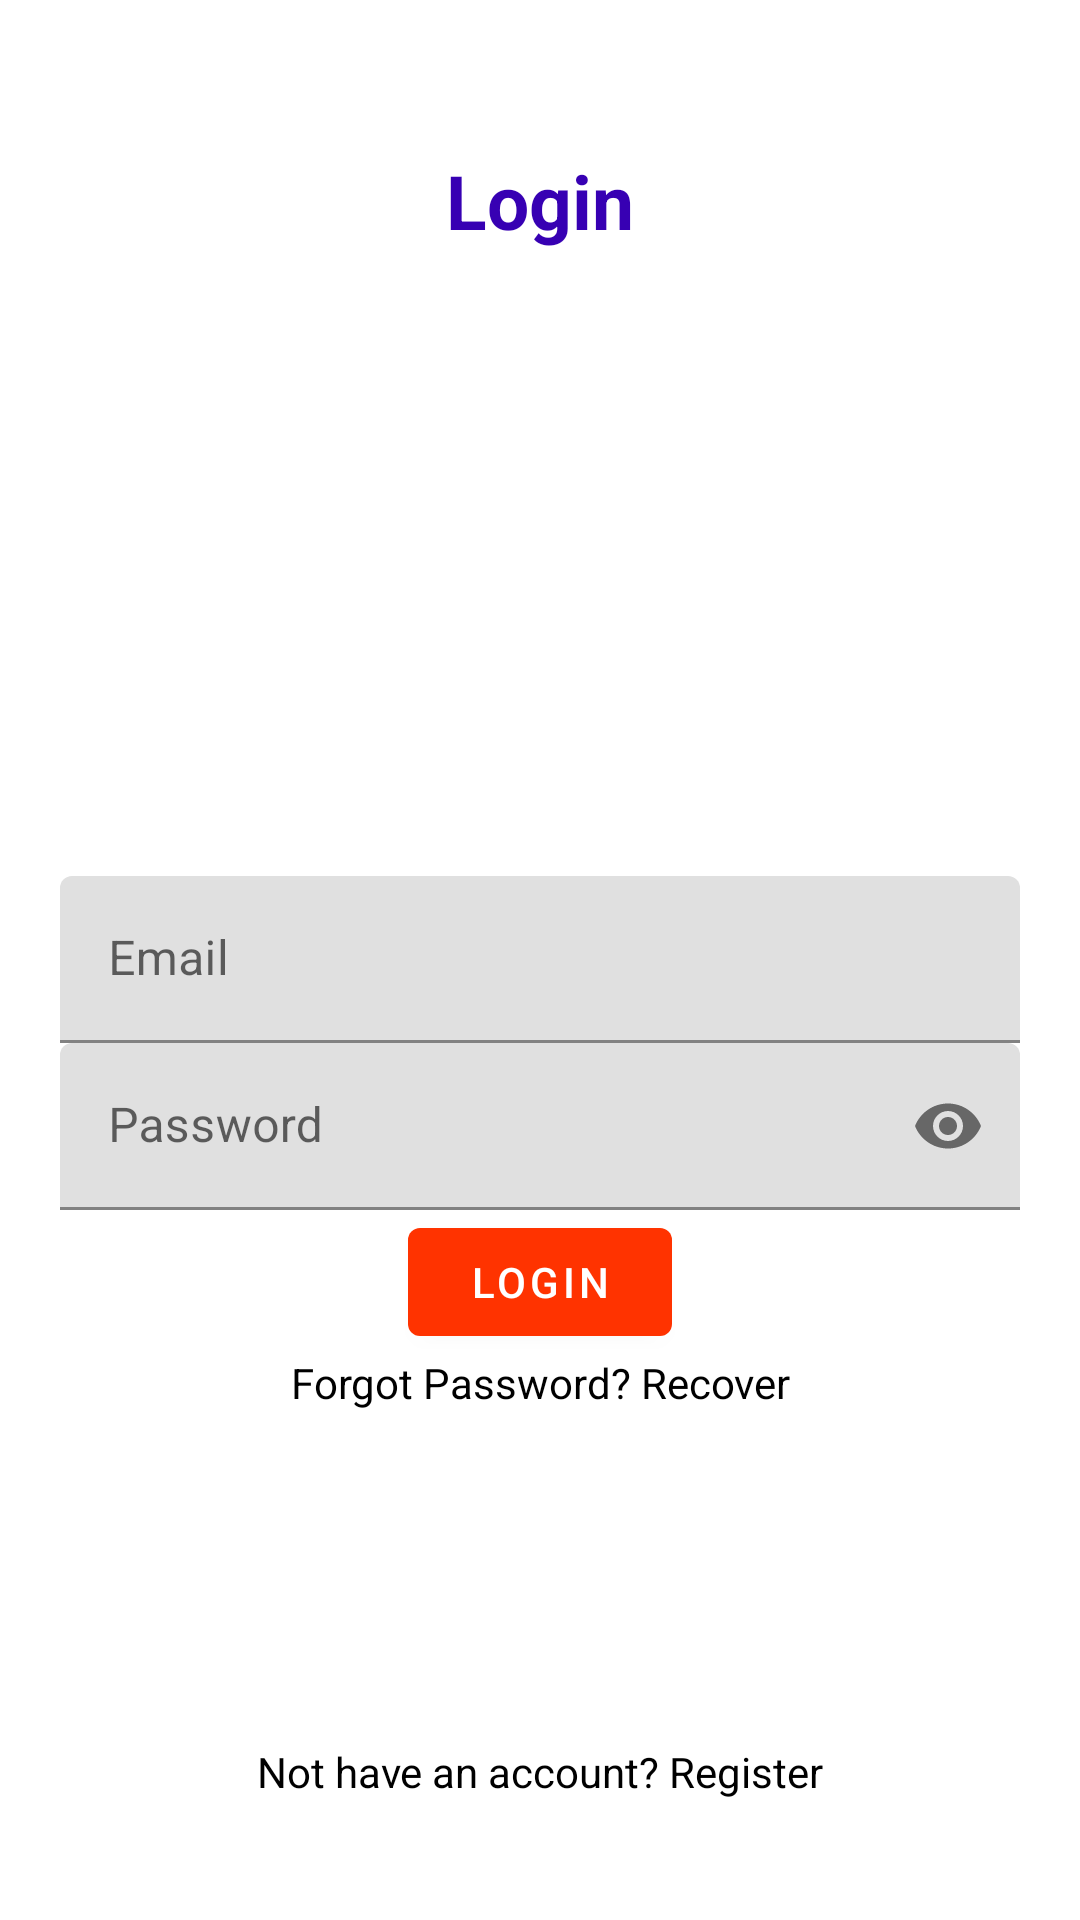

Produce the Android XML layout that renders to this screen, including the resource entries it uses.
<!-- AndroidManifest.xml: application theme Theme.FirebaseApp -->
<!-- res/layout/activity_login.xml -->
<?xml version="1.0" encoding="utf-8"?>
<RelativeLayout xmlns:android="http://schemas.android.com/apk/res/android"
    xmlns:app="http://schemas.android.com/apk/res-auto"
    xmlns:tools="http://schemas.android.com/tools"
    android:layout_width="match_parent"
    android:layout_height="match_parent"
    android:background="@drawable/edit_arka_plan"
    android:padding="20dp"
    tools:context=".LoginActivity">

    
    <TextView
        android:layout_width="match_parent"
        android:layout_height="wrap_content"
        android:layout_marginTop="30dp"
        android:text="Login"
        android:textAlignment="center"
        android:textColor="@color/purple_700"
        android:textSize="25sp"
        android:textStyle="bold"></TextView>


    
    <com.google.android.material.textfield.TextInputLayout
        android:id="@+id/emailTIL"
        android:layout_width="match_parent"
        android:layout_height="wrap_content"
        android:layout_centerHorizontal="true"
        android:layout_centerVertical="true"
        android:background="@drawable/edit_arka_plan">

        <EditText
            android:id="@+id/emailET"
            android:layout_width="match_parent"
            android:layout_height="wrap_content"
            android:hint="Email"
            android:inputType="textEmailAddress" />
    </com.google.android.material.textfield.TextInputLayout>


    
    <com.google.android.material.textfield.TextInputLayout
        android:id="@+id/passwordTIL"
        android:layout_width="match_parent"
        android:layout_height="wrap_content"
        android:layout_below="@+id/emailTIL"
        android:layout_centerHorizontal="true"
        android:layout_centerVertical="true"
        app:passwordToggleEnabled="true">

        <EditText
            android:id="@+id/passwordET"
            android:layout_width="match_parent"
            android:layout_height="wrap_content"
            android:hint="Password"
            android:inputType="textPassword" />
    </com.google.android.material.textfield.TextInputLayout>


    <Button
        android:id="@+id/loginBtn"
        android:layout_width="wrap_content"
        android:layout_height="wrap_content"
        android:layout_below="@+id/passwordTIL"
        android:layout_centerHorizontal="true"
        android:drawableLeft="@drawable/ic_login_white"
        android:padding="5dp"
        android:text="Logın" />

    
    <TextView
        android:id="@+id/recoverPassTv"
        android:layout_width="match_parent"
        android:layout_height="wrap_content"
        android:layout_below="@+id/loginBtn"
        android:text="Forgot Password? Recover"
        android:textAlignment="center"
        android:textColor="@color/black" />


    
    <TextView
        android:id="@+id/nothave_account"
        android:layout_width="match_parent"
        android:layout_height="wrap_content"
        android:layout_alignParentBottom="true"
        android:layout_marginTop="30dp"
        android:text="Not have an account? Register"
        android:textAlignment="center"
        android:textColor="@color/black"
android:layout_marginBottom="20dp"
        />


</RelativeLayout>
<!-- resources referenced by this layout -->
<resources>
  <color name="black">#FF000000</color>
  <color name="purple_700">#FF3700B3</color>
  <style name="Theme.FirebaseApp" parent="Theme.MaterialComponents.DayNight.DarkActionBar">
          
          <item name="colorPrimary">@color/muhtesemturuncu</item>
          <item name="colorPrimaryVariant">@color/coral</item>
          <item name="colorOnPrimary">@color/white</item>
          
          <item name="colorSecondary">@color/teal_200</item>
          <item name="colorSecondaryVariant">@color/teal_700</item>
          <item name="colorOnSecondary">@color/black</item>
          
          <item name="android:statusBarColor">?attr/colorPrimaryVariant</item>
          
      </style>
  <color name="muhtesemturuncu">#ff3300</color>
  <color name="coral">#FF7F50</color>
  <color name="white">#FFFFFFFF</color>
  <color name="teal_200">#FF03DAC5</color>
  <color name="teal_700">#FF018786</color>
</resources>
